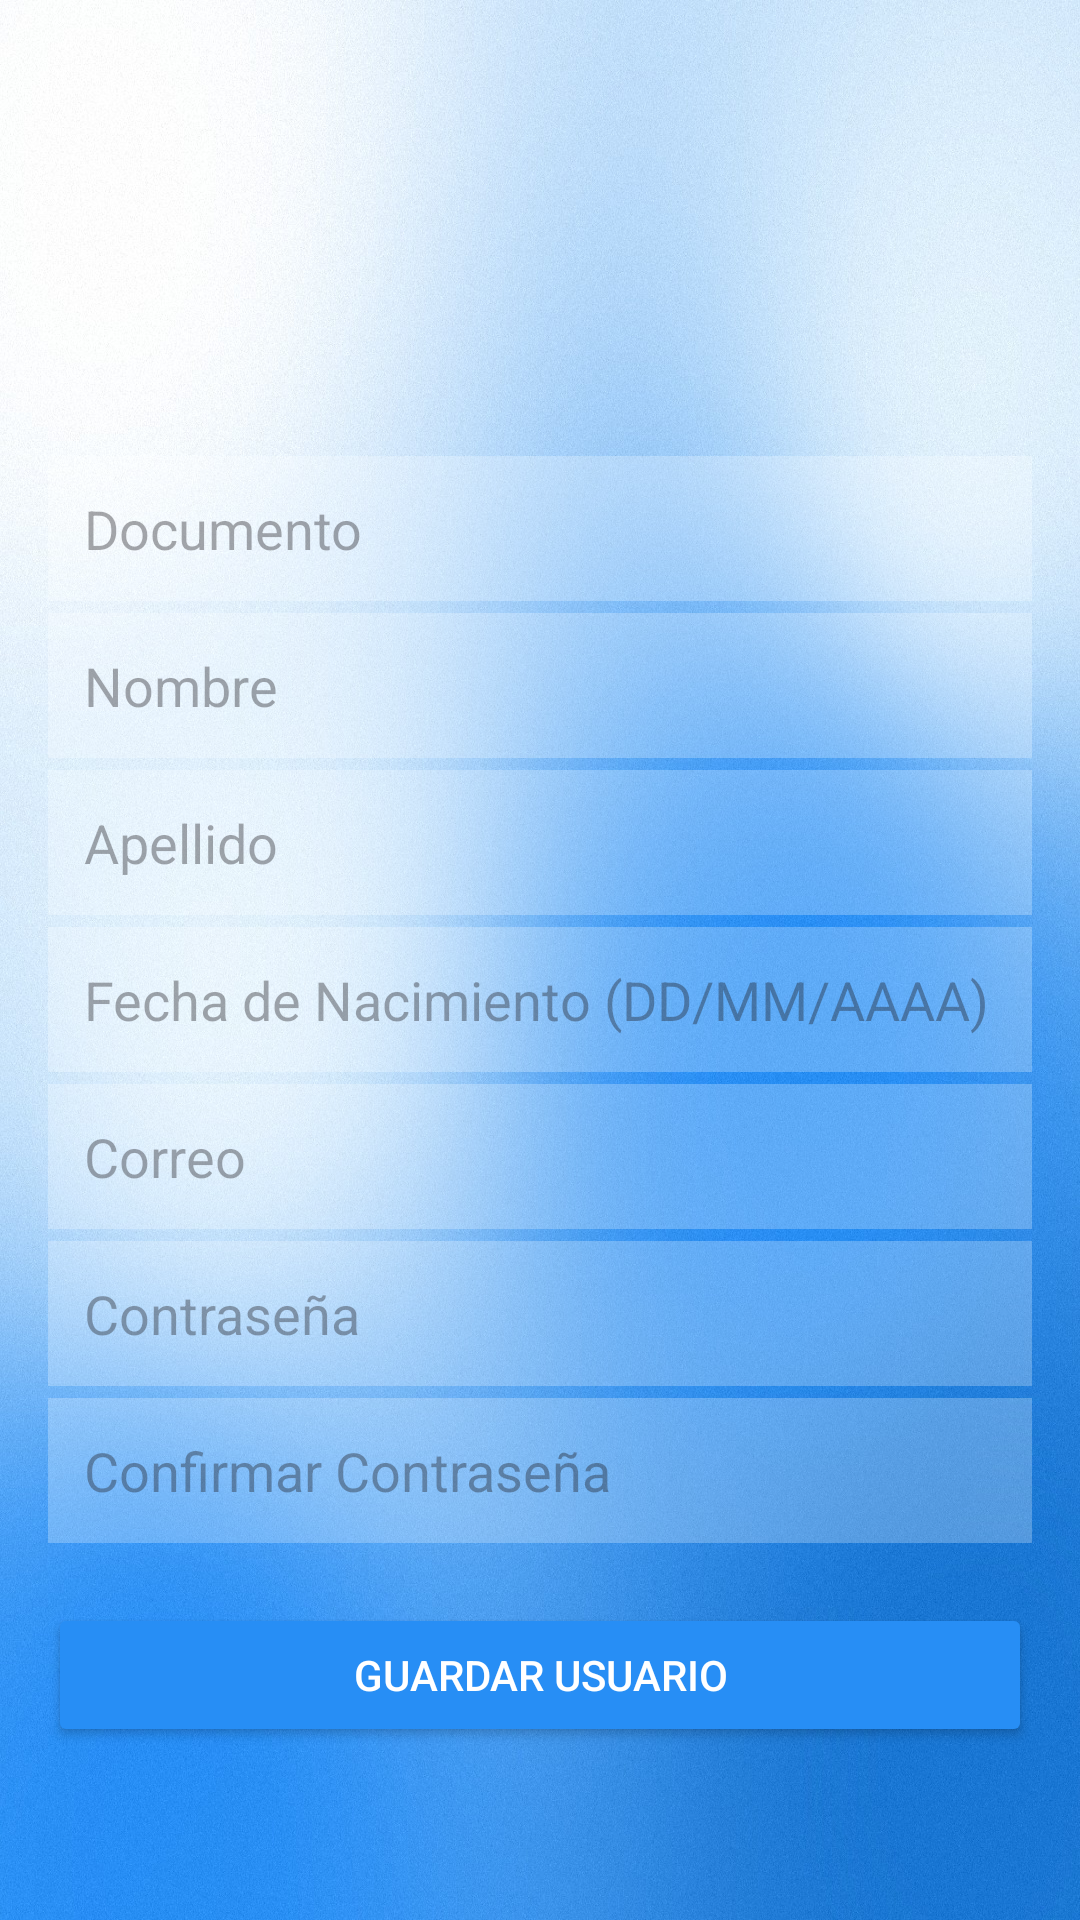

Here is an Android app screen rendered from its layout file. Give the layout XML and the strings, colors and styles it references.
<!-- AndroidManifest.xml: application theme Theme.AppTuHoraSalud -->
<!-- res/layout/activity_register.xml -->
<?xml version="1.0" encoding="utf-8"?>
<ScrollView xmlns:android="http://schemas.android.com/apk/res/android"
    android:id="@+id/scrollRegistro"
    android:layout_width="match_parent"
    android:layout_height="match_parent"
    android:background="@drawable/fondo6">

    <LinearLayout
        android:id="@+id/layoutFormulario"
        android:layout_width="match_parent"
        android:layout_height="wrap_content"
        android:orientation="vertical"
        android:padding="16dp">

        <ImageView
            android:id="@+id/imgProfile"
            android:layout_width="120dp"
            android:layout_height="120dp"
            android:layout_gravity="center"
            android:layout_marginBottom="16dp"
            android:contentDescription="Icono de perfil"
            android:src="@drawable/usuario" />

        <EditText
            android:id="@+id/inputDocument"
            android:layout_width="match_parent"
            android:layout_height="wrap_content"
            android:layout_marginBottom="4dp"
            android:background="#40FFFFFF"
            android:hint="Documento"
            android:inputType="textPersonName"
            android:minHeight="48dp"
            android:padding="12dp" />

        <EditText
            android:id="@+id/inputName"
            android:layout_width="match_parent"
            android:layout_height="wrap_content"
            android:layout_marginBottom="4dp"
            android:background="#40FFFFFF"
            android:hint="Nombre"
            android:inputType="textPersonName"
            android:minHeight="48dp"
            android:padding="12dp" />

        <EditText
            android:id="@+id/inputLastname"
            android:layout_width="match_parent"
            android:layout_height="wrap_content"
            android:layout_marginBottom="4dp"
            android:background="#40FFFFFF"
            android:hint="Apellido"
            android:inputType="textPersonName"
            android:minHeight="48dp"
            android:padding="12dp" />

        <EditText
            android:id="@+id/inputBirthDate"
            android:layout_width="match_parent"
            android:layout_height="wrap_content"
            android:layout_marginBottom="4dp"
            android:background="#40FFFFFF"
            android:digits="0123456789/"
            android:hint="Fecha de Nacimiento (DD/MM/AAAA)"
            android:inputType="number"
            android:maxLength="10"
            android:minHeight="48dp"
            android:padding="12dp" />

        <EditText
            android:id="@+id/inputEmail"
            android:layout_width="match_parent"
            android:layout_height="wrap_content"
            android:layout_marginBottom="4dp"
            android:background="#40FFFFFF"
            android:hint="Correo"
            android:inputType="textEmailAddress"
            android:minHeight="48dp"
            android:padding="12dp" />

        <EditText
            android:id="@+id/inputPassword"
            android:layout_width="match_parent"
            android:layout_height="wrap_content"
            android:layout_marginBottom="4dp"
            android:background="#40FFFFFF"
            android:hint="Contraseña"
            android:inputType="textPassword"
            android:minHeight="48dp"
            android:padding="12dp" />

        <EditText
            android:id="@+id/inputConfirmPassword"
            android:layout_width="match_parent"
            android:layout_height="wrap_content"
            android:layout_marginBottom="4dp"
            android:background="#40FFFFFF"
            android:hint="Confirmar Contraseña"
            android:inputType="textPassword"
            android:minHeight="48dp"
            android:padding="12dp" />



        <Button
            android:id="@+id/btnSaveUser"
            android:layout_width="match_parent"
            android:layout_height="wrap_content"
            android:layout_marginTop="16dp"
            android:backgroundTint="#278EF5"
            android:minHeight="48dp"
            android:padding="12dp"
            android:text="Guardar Usuario"
            android:textColor="#FFFFFF" />

    </LinearLayout>
</ScrollView>
<!-- resources referenced by this layout -->
<resources>
  <!-- drawable fondo6: jpg bitmap (drawable, 512555 bytes) -->
  <style name="Theme.AppTuHoraSalud" parent="Base.Theme.AppTuHoraSalud" />
  <style name="Base.Theme.AppTuHoraSalud" parent="Theme.Material3.DayNight.NoActionBar">
          
          
      </style>
</resources>
